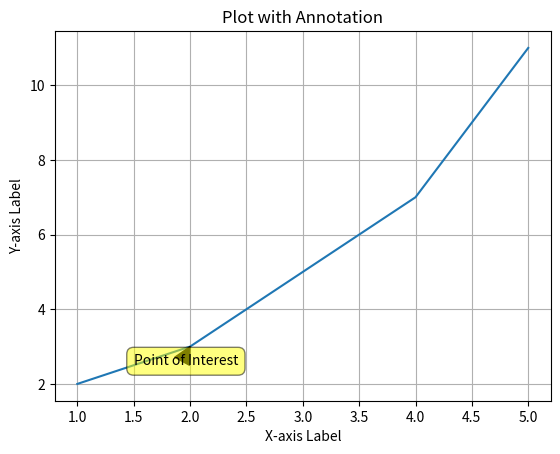

Reproduce this figure in Python.
import matplotlib.pyplot as plt

# Example data
x = [1, 2, 3, 4, 5]
y = [2, 3, 5, 7, 11]

# Create a new figure and a set of subplots
fig, ax = plt.subplots()

# Plot the data
ax.plot(x, y)

# Annotate a point on the plot
# Correctly specify xytext as a tuple or list of two elements
ax.annotate('Point of Interest', xy=(2, 3), xytext=(1.5, 2.5),
            arrowprops=dict(facecolor='black', shrink=0.05),
            bbox=dict(boxstyle="round,pad=0.5", fc="yellow", alpha=0.5))

# Set labels and title
ax.set_xlabel('X-axis Label')
ax.set_ylabel('Y-axis Label')
ax.set_title('Plot with Annotation')

# Display the grid
ax.grid(True)

# Show the plot
plt.show()